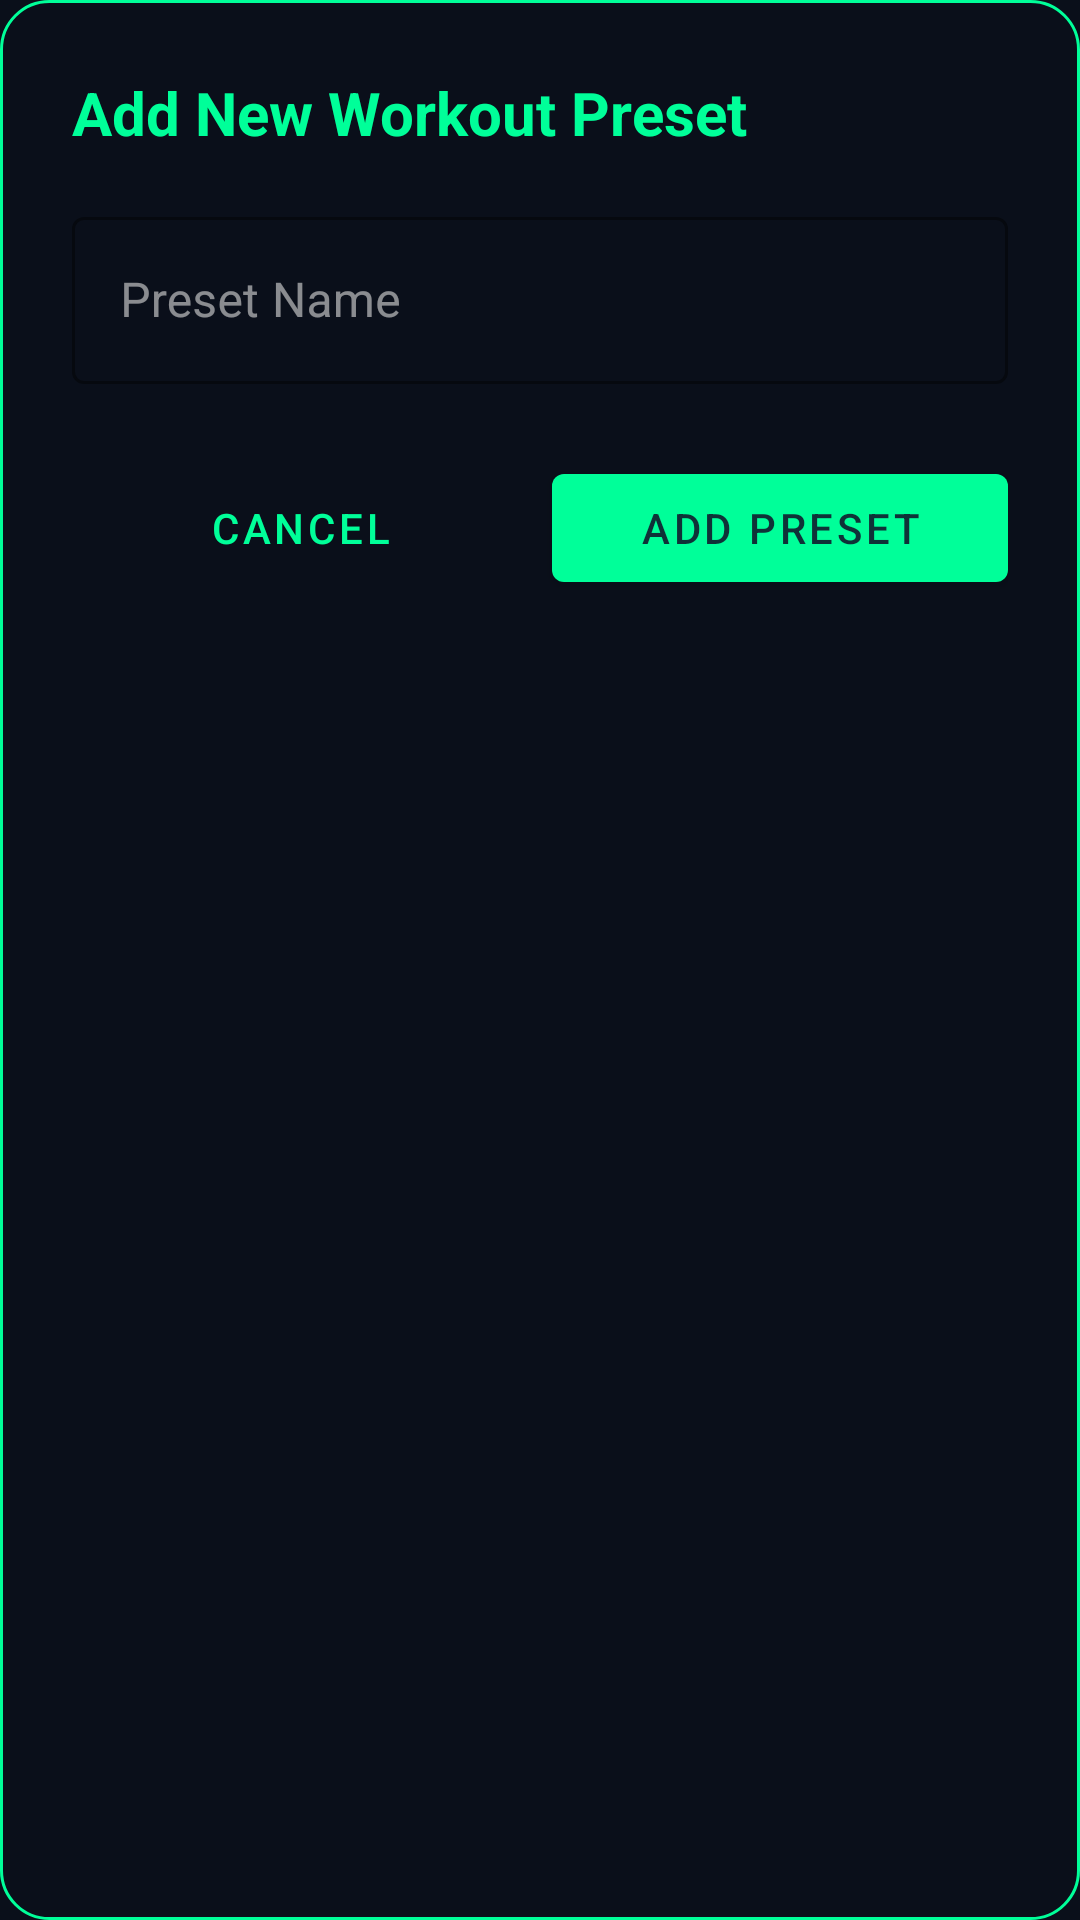

Here is an Android app screen rendered from its layout file. Give the layout XML and the strings, colors and styles it references.
<!-- AndroidManifest.xml: application theme Theme.WorkoutLog -->
<!-- res/layout/dialog_add_workout_preset.xml -->
<?xml version="1.0" encoding="utf-8"?>
<LinearLayout xmlns:android="http://schemas.android.com/apk/res/android"
    xmlns:app="http://schemas.android.com/apk/res-auto"
    android:layout_width="match_parent"
    android:layout_height="wrap_content"
    android:orientation="vertical"
    android:background="@drawable/dialog_background"
    android:padding="24dp">

    <TextView
        android:id="@+id/dialogTitle"
        android:layout_width="wrap_content"
        android:layout_height="wrap_content"
        android:text="Add New Workout Preset"
        android:textColor="@color/colorOnPrimary"
        android:textSize="20sp"
        android:textStyle="bold"
        android:layout_marginBottom="16dp"/>

    <com.google.android.material.textfield.TextInputLayout
        android:id="@+id/layout_preset_name"
        style="@style/Widget.MaterialComponents.TextInputLayout.OutlinedBox"
        android:layout_width="match_parent"
        android:layout_height="wrap_content"
        app:boxStrokeColor="@color/colorOnPrimary"
        app:hintTextColor="@color/colorOnPrimary"
        app:startIconDrawable="@drawable/ic_assignment"
        app:startIconTint="@color/colorOnPrimary"
        android:hint="Preset Name">

        <com.google.android.material.textfield.TextInputEditText
            android:id="@+id/edit_preset_name"
            android:layout_width="match_parent"
            android:layout_height="wrap_content"
            android:textColor="@color/colorOnBackground" />
    </com.google.android.material.textfield.TextInputLayout>

    <LinearLayout
        android:layout_width="match_parent"
        android:layout_height="wrap_content"
        android:orientation="horizontal"
        android:layout_marginTop="24dp">

        <com.google.android.material.button.MaterialButton
            android:id="@+id/button_cancel"
            style="@style/Widget.MaterialComponents.Button.TextButton"
            android:layout_width="0dp"
            android:layout_height="wrap_content"
            android:layout_weight="1"
            android:text="Cancel"
            android:textColor="@color/colorOnPrimary"/>

        <com.google.android.material.button.MaterialButton
            android:id="@+id/button_save"
            android:layout_width="0dp"
            android:layout_height="wrap_content"
            android:layout_weight="1"
            android:layout_marginStart="8dp"
            android:text="Add Preset"
            android:textColor="@color/colorPrimary"
            app:backgroundTint="@color/colorOnPrimary"/>
    </LinearLayout>
</LinearLayout>
<!-- resources referenced by this layout -->
<resources>
  <color name="colorOnBackground">#E0E0E0</color>
  <color name="colorOnPrimary">#00FF99</color>
  <color name="colorPrimary">#0F3238</color>
  <!-- drawable dialog_background (drawable) -->
  <?xml version="1.0" encoding="utf-8"?>
  <shape xmlns:android="http://schemas.android.com/apk/res/android"
      android:shape="rectangle">
  
      <solid android:color="@color/colorBackground" />
      <corners android:radius="16dp" />
      <stroke android:width="1dp" android:color="@color/colorOnPrimary" />
  
  </shape>
  <style name="Theme.WorkoutLog" parent="Theme.MaterialComponents.DayNight.NoActionBar">
          <item name="colorPrimary">@color/colorPrimary</item>
          <item name="colorOnPrimary">@color/colorOnPrimary</item>
          <item name="colorSecondary">@color/colorSecondary</item>
          <item name="colorOnSecondary">@color/colorOnSecondary</item>
          <item name="android:colorBackground">@color/colorBackground</item>
          <item name="colorOnBackground">@color/colorOnBackground</item>
          <item name="colorSurface">@color/colorSurface</item>
          <item name="colorOnSurface">@color/colorOnSurface</item>
      </style>
  <color name="colorBackground">#0A0F1A</color>
  <color name="colorSecondary">#B900FF</color>
  <color name="colorOnSecondary">#FFFFFF</color>
  <color name="colorSurface">#0A0F1A</color>
  <color name="colorOnSurface">#E0E0E0</color>
</resources>
